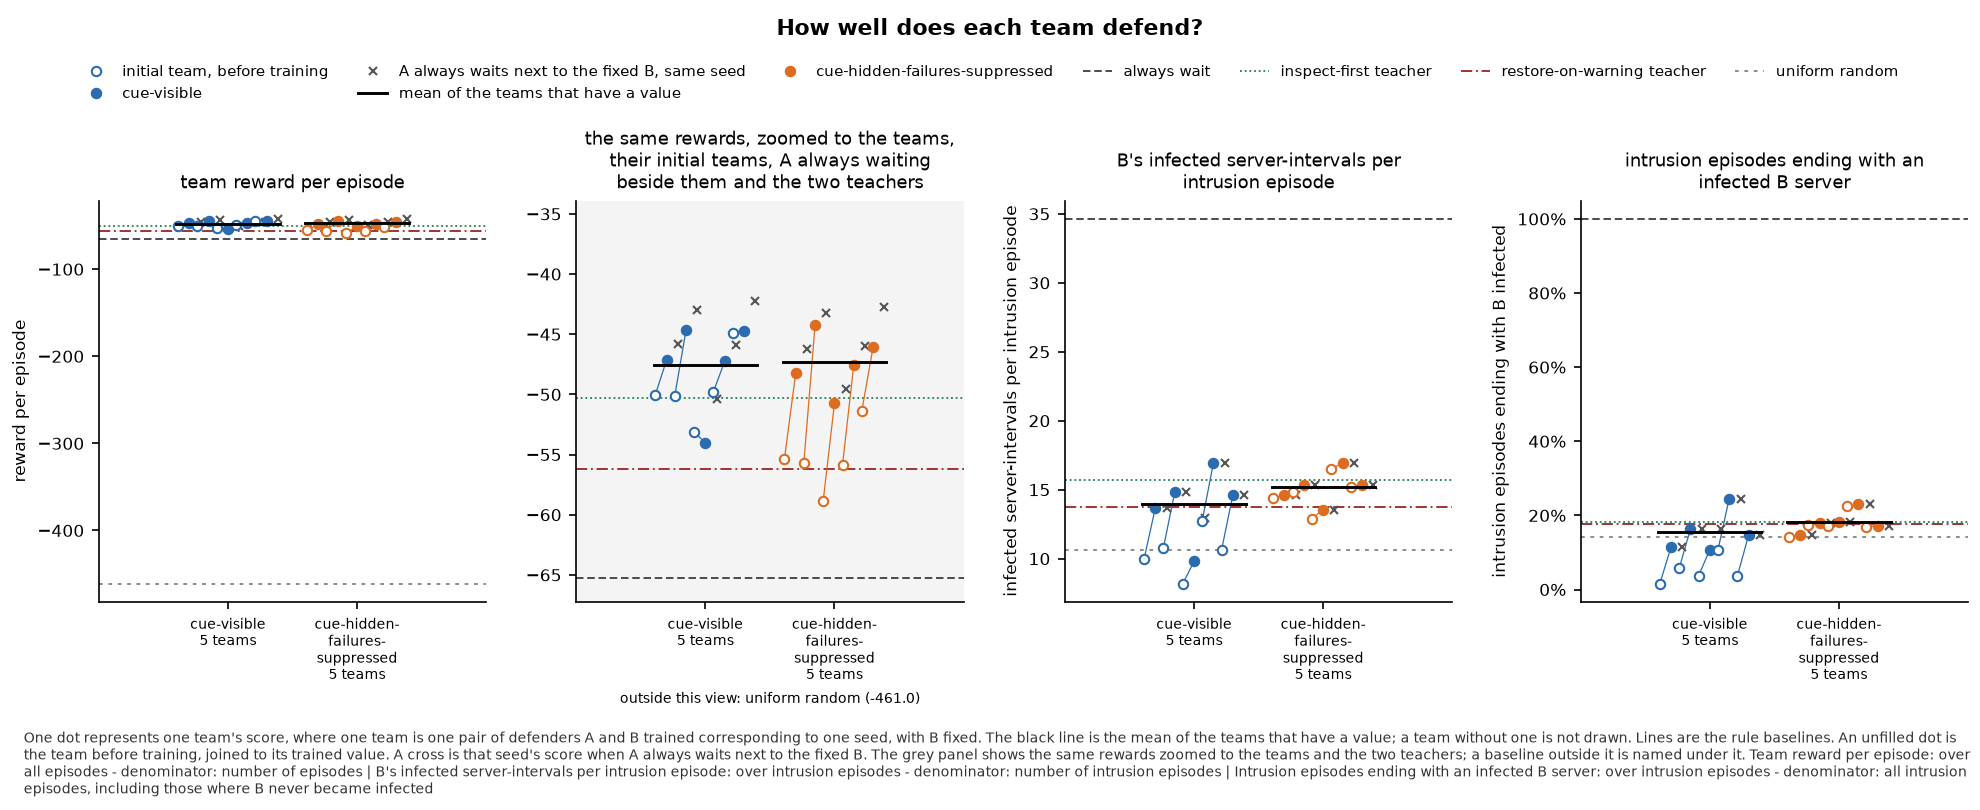

The file beside this chart, header and first rows:
panel, series, seed, x, value, sd, numerator, count, mark
team reward per episode, cue-visible, 0, , -50.02, , , , before
team reward per episode, cue-visible, 0, , -47.12, , , , team
team reward per episode, cue-visible, 0, , -45.81, , , , a-waits
team reward per episode, cue-visible, 1, , -50.13, , , , before
team reward per episode, cue-visible, 1, , -44.67, , , , team
team reward per episode, cue-visible, 1, , -42.95, , , , a-waits
team reward per episode, cue-visible, 2, , -53.09, , , , before
team reward per episode, cue-visible, 2, , -54.05, , , , team
team reward per episode, cue-visible, 2, , -50.37, , , , a-waits
team reward per episode, cue-visible, 3, , -49.76, , , , before
team reward per episode, cue-visible, 3, , -47.24, , , , team
team reward per episode, cue-visible, 3, , -45.86, , , , a-waits
team reward per episode, cue-visible, 4, , -44.88, , , , before
team reward per episode, cue-visible, 4, , -44.72, , , , team
team reward per episode, cue-visible, 4, , -42.28, , , , a-waits
team reward per episode, cue-visible, , , -47.56, , , 5, mean
team reward per episode, cue-hidden-failures-suppressed, 0, , -55.34, , , , before
team reward per episode, cue-hidden-failures-suppressed, 0, , -48.21, , , , team
team reward per episode, cue-hidden-failures-suppressed, 0, , -46.23, , , , a-waits
team reward per episode, cue-hidden-failures-suppressed, 1, , -55.7, , , , before
team reward per episode, cue-hidden-failures-suppressed, 1, , -44.21, , , , team
team reward per episode, cue-hidden-failures-suppressed, 1, , -43.22, , , , a-waits
team reward per episode, cue-hidden-failures-suppressed, 2, , -58.86, , , , before
team reward per episode, cue-hidden-failures-suppressed, 2, , -50.75, , , , team
team reward per episode, cue-hidden-failures-suppressed, 2, , -49.52, , , , a-waits
team reward per episode, cue-hidden-failures-suppressed, 3, , -55.85, , , , before
team reward per episode, cue-hidden-failures-suppressed, 3, , -47.52, , , , team
team reward per episode, cue-hidden-failures-suppressed, 3, , -45.97, , , , a-waits
team reward per episode, cue-hidden-failures-suppressed, 4, , -51.34, , , , before
team reward per episode, cue-hidden-failures-suppressed, 4, , -46.02, , , , team
team reward per episode, cue-hidden-failures-suppressed, 4, , -42.75, , , , a-waits
team reward per episode, cue-hidden-failures-suppressed, , , -47.34, , , 5, mean
team reward per episode, always wait, , , -65.28, , , , baseline
team reward per episode, inspect-first teacher, , , -50.31, , , , baseline
team reward per episode, restore-on-warning teacher, , , -56.22, , , , baseline
team reward per episode, uniform random, , , -461, , , , baseline
the same rewards, zoomed to the teams, t…, lower limit, , , -67.24, , , , zoom
the same rewards, zoomed to the teams, t…, upper limit, , , -33.9, , , , zoom
B's infected server-intervals per intrus…, cue-visible, 0, , 9.998, , , , before
B's infected server-intervals per intrus…, cue-visible, 0, , 13.7, , , , team
B's infected server-intervals per intrus…, cue-visible, 0, , 13.7, , , , a-waits
B's infected server-intervals per intrus…, cue-visible, 1, , 10.81, , , , before
B's infected server-intervals per intrus…, cue-visible, 1, , 14.82, , , , team
B's infected server-intervals per intrus…, cue-visible, 1, , 14.82, , , , a-waits
B's infected server-intervals per intrus…, cue-visible, 2, , 8.194, , , , before
B's infected server-intervals per intrus…, cue-visible, 2, , 9.804, , , , team
B's infected server-intervals per intrus…, cue-visible, 2, , 12.92, , , , a-waits
B's infected server-intervals per intrus…, cue-visible, 3, , 12.73, , , , before
B's infected server-intervals per intrus…, cue-visible, 3, , 16.97, , , , team
B's infected server-intervals per intrus…, cue-visible, 3, , 16.97, , , , a-waits
B's infected server-intervals per intrus…, cue-visible, 4, , 10.64, , , , before
B's infected server-intervals per intrus…, cue-visible, 4, , 14.62, , , , team
B's infected server-intervals per intrus…, cue-visible, 4, , 14.61, , , , a-waits
B's infected server-intervals per intrus…, cue-visible, , , 13.98, , , 5, mean
B's infected server-intervals per intrus…, cue-hidden-failures-suppressed, 0, , 14.4, , , , before
B's infected server-intervals per intrus…, cue-hidden-failures-suppressed, 0, , 14.63, , , , team
B's infected server-intervals per intrus…, cue-hidden-failures-suppressed, 0, , 14.63, , , , a-waits
B's infected server-intervals per intrus…, cue-hidden-failures-suppressed, 1, , 14.81, , , , before
B's infected server-intervals per intrus…, cue-hidden-failures-suppressed, 1, , 15.37, , , , team
B's infected server-intervals per intrus…, cue-hidden-failures-suppressed, 1, , 15.37, , , , a-waits
... 50 more rows
